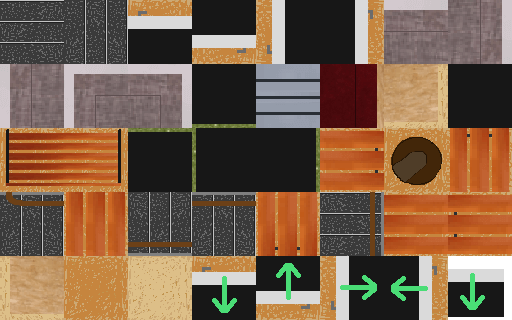

Source data for this figure (header and first rows):
15, 15, 15, 15, 15, 15, 15, 15, 15, 15, 15, 15, 15, 15, 15, 15, 15, 15, 15, 15, 15, 15, 15, -1
1, 1, 1, 1, 33, 33, 31, 30, 21, 33, 33, 33, 33, 33, 33, 33, 33, 33, 31, 30, 21, 22, 15, -1
26, 26, 26, 26, 34, 34, 34, 34, 34, 34, 34, 34, 34, 34, 34, 34, 34, 34, 34, 34, 34, 33, 15, -1
15, 15, 15, 15, 34, 34, 34, 34, 34, 34, 34, 34, 34, 34, 34, 34, 34, 34, 34, 34, 34, 33, 37, -1
27, 27, 27, 27, 34, 34, 34, 34, 34, 34, 34, 34, 34, 34, 34, 34, 34, 34, 34, 34, 34, 33, 15, -1
1, 1, 1, 1, 33, 33, 33, 33, 33, 33, 33, 33, 33, 33, 33, 33, 33, 33, 33, 34, 34, 33, 15, -1
15, 15, 15, 15, 15, 35, 15, 15, 15, 15, 15, 15, 2, 15, 15, 15, 15, 15, 33, 34, 34, 33, 15, 11
-1, -1, -1, -1, -1, -1, -1, -1, -1, -1, -1, -1, -1, -1, -1, -1, -1, 15, 33, 34, 34, 33, 20, 9
-1, -1, -1, -1, -1, -1, -1, -1, -1, -1, -1, -1, -1, -1, -1, -1, -1, 15, 33, 34, 34, 33, 20, 8
-1, -1, -1, -1, -1, -1, -1, -1, -1, -1, -1, -1, -1, -1, -1, -1, -1, 15, 33, 34, 34, 33, 33, 33
-1, -1, -1, -1, -1, -1, -1, -1, -1, -1, -1, -1, -1, -1, -1, -1, -1, 15, 33, 34, 34, 34, 34, 34
-1, -1, -1, -1, -1, -1, -1, -1, -1, -1, -1, -1, -1, -1, -1, -1, -1, 15, 31, 30, 21, 33, 33, 33
-1, -1, -1, -1, -1, -1, -1, -1, -1, -1, -1, -1, -1, -1, -1, -1, -1, 15, 15, 15, 15, 15, 15, 15
-1, -1, -1, -1, -1, -1, -1, -1, -1, -1, -1, -1, -1, -1, -1, -1, -1, -1, -1, -1, -1, -1, -1, -1
-1, -1, -1, -1, -1, -1, -1, -1, -1, -1, -1, -1, -1, -1, -1, -1, -1, -1, -1, -1, -1, -1, -1, -1
-1, -1, -1, -1, -1, -1, -1, -1, -1, -1, -1, -1, -1, -1, -1, -1, -1, -1, -1, -1, -1, -1, -1, -1
-1, -1, -1, -1, -1, -1, -1, -1, -1, -1, -1, -1, -1, -1, -1, -1, -1, -1, -1, -1, -1, -1, -1, -1
-1, -1, -1, -1, -1, -1, -1, -1, -1, -1, -1, -1, -1, -1, -1, -1, -1, -1, -1, -1, -1, -1, -1, -1
-1, -1, -1, -1, -1, -1, -1, -1, -1, -1, -1, -1, -1, -1, -1, -1, -1, -1, -1, -1, -1, -1, -1, -1
-1, -1, -1, -1, -1, -1, -1, -1, -1, -1, -1, -1, -1, -1, -1, -1, -1, -1, -1, -1, -1, -1, -1, -1
-1, -1, -1, -1, -1, -1, -1, -1, -1, -1, -1, -1, -1, -1, -1, -1, -1, -1, -1, -1, -1, -1, -1, -1
-1, -1, -1, -1, -1, -1, -1, -1, -1, -1, -1, -1, -1, -1, -1, -1, -1, -1, -1, -1, -1, -1, -1, -1
-1, -1, -1, -1, -1, -1, -1, -1, -1, -1, -1, -1, -1, -1, -1, -1, -1, -1, -1, -1, -1, -1, -1, -1
-1, -1, -1, -1, -1, -1, -1, -1, -1, -1, -1, -1, -1, -1, -1, -1, -1, -1, -1, -1, -1, -1, -1, -1
-1, -1, -1, -1, -1, -1, -1, -1, -1, -1, -1, -1, -1, -1, -1, -1, -1, -1, -1, -1, -1, -1, -1, -1
-1, -1, -1, -1, -1, -1, -1, -1, -1, -1, -1, -1, -1, -1, -1, -1, -1, -1, -1, -1, -1, -1, -1, -1
-1, -1, -1, -1, -1, -1, -1, -1, -1, -1, -1, -1, -1, -1, -1, -1, -1, -1, -1, -1, -1, -1, -1, -1
-1, -1, -1, -1, -1, -1, -1, -1, -1, -1, -1, -1, -1, -1, -1, -1, -1, -1, -1, -1, -1, -1, -1, -1
-1, -1, -1, -1, -1, -1, -1, -1, -1, -1, -1, -1, -1, -1, -1, -1, -1, -1, -1, -1, -1, -1, -1, -1
-1, -1, -1, -1, -1, -1, -1, -1, -1, -1, -1, -1, -1, -1, -1, -1, -1, -1, -1, -1, -1, -1, -1, -1
-1, -1, -1, -1, -1, -1, -1, -1, -1, -1, -1, -1, -1, -1, -1, -1, -1, -1, -1, -1, -1, -1, -1, -1
-1, -1, -1, -1, -1, -1, -1, -1, -1, -1, -1, -1, -1, -1, -1, -1, -1, -1, -1, -1, -1, -1, -1, -1
-1, -1, -1, -1, -1, -1, -1, -1, -1, -1, -1, -1, -1, -1, -1, -1, -1, -1, -1, -1, -1, -1, -1, -1
-1, -1, -1, -1, -1, -1, -1, -1, -1, -1, -1, -1, -1, -1, -1, -1, -1, -1, -1, -1, -1, -1, -1, -1
-1, -1, -1, -1, -1, -1, -1, -1, -1, -1, -1, -1, -1, -1, -1, -1, -1, -1, -1, -1, -1, -1, -1, -1
-1, -1, -1, -1, -1, -1, -1, -1, -1, -1, -1, -1, -1, -1, -1, -1, -1, -1, -1, -1, -1, -1, -1, -1
-1, -1, -1, -1, -1, -1, -1, -1, -1, -1, -1, -1, -1, -1, -1, -1, -1, -1, -1, -1, -1, -1, -1, -1
-1, -1, -1, -1, -1, -1, -1, -1, -1, -1, -1, -1, -1, -1, -1, -1, -1, -1, -1, -1, -1, -1, -1, -1
-1, -1, -1, -1, -1, -1, -1, -1, -1, -1, -1, -1, -1, -1, -1, -1, -1, -1, -1, -1, -1, -1, -1, -1
-1, -1, -1, -1, -1, -1, -1, -1, -1, -1, -1, -1, -1, -1, -1, -1, -1, -1, -1, -1, -1, -1, -1, -1
-1, -1, -1, -1, -1, -1, -1, -1, -1, -1, -1, -1, -1, -1, -1, -1, -1, -1, -1, -1, -1, -1, -1, -1
-1, -1, -1, -1, -1, -1, -1, -1, -1, -1, -1, -1, -1, -1, -1, -1, -1, -1, -1, -1, -1, -1, -1, -1
-1, -1, -1, -1, -1, -1, -1, -1, -1, -1, -1, -1, -1, -1, -1, -1, -1, -1, -1, -1, -1, -1, -1, -1
-1, -1, -1, -1, -1, -1, -1, -1, -1, -1, -1, -1, -1, -1, -1, -1, -1, -1, -1, -1, -1, -1, -1, -1
